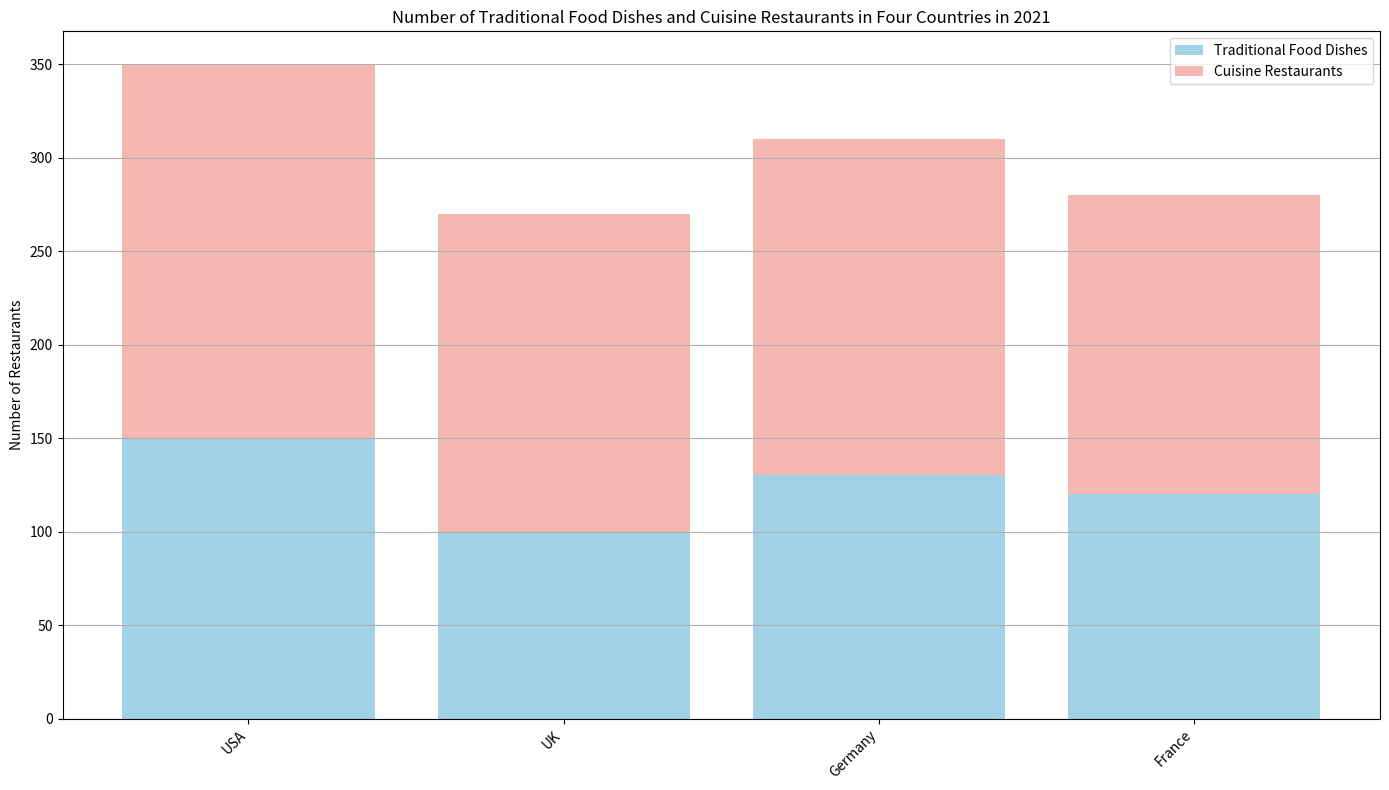

This figure's Python source: (Note: this script raises an exception after producing the figure.)


import matplotlib.pyplot as plt
import numpy as np

# Create figure
fig = plt.figure(figsize=(14,8))
ax = fig.add_subplot(111)

# Define data
Country = ('USA','UK','Germany','France')
Traditional_Food_Dishes = [150,100,130,120]
Cuisine_Restaurants = [200,170,180,160]

# Plot bar chart
ax.bar(Country, Traditional_Food_Dishes, color='#a1d2e6', label='Traditional Food Dishes')
ax.bar(Country, Cuisine_Restaurants, bottom=Traditional_Food_Dishes, color='#f5b7b1', label='Cuisine Restaurants')

# Set labels and title
ax.set_ylabel('Number of Restaurants')
ax.set_title('Number of Traditional Food Dishes and Cuisine Restaurants in Four Countries in 2021')
ax.set_xticklabels(Country, rotation=45, ha='right')
ax.grid(axis='y')
ax.legend(loc='upper right')

# Resize the image 
plt.tight_layout()

# Save the image
plt.savefig('bar chart/png/143.png')

# Clear the current image state 
plt.clf()
